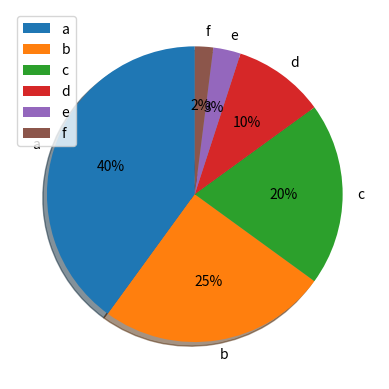

Here is the Python script that generated this plot:
# coding:utf-8
import numpy as np
import matplotlib.pyplot as plt
# 円グラフの描画

x = [40, 25, 20, 10, 3, 2]
arr = [ "a", "b", "c", "d", "e", "f"]


# 円グラフ用データ入力
plt.pie(x, labels=arr, shadow=True, autopct='%1.f%%',startangle=90)
plt.legend()
plt.show()
